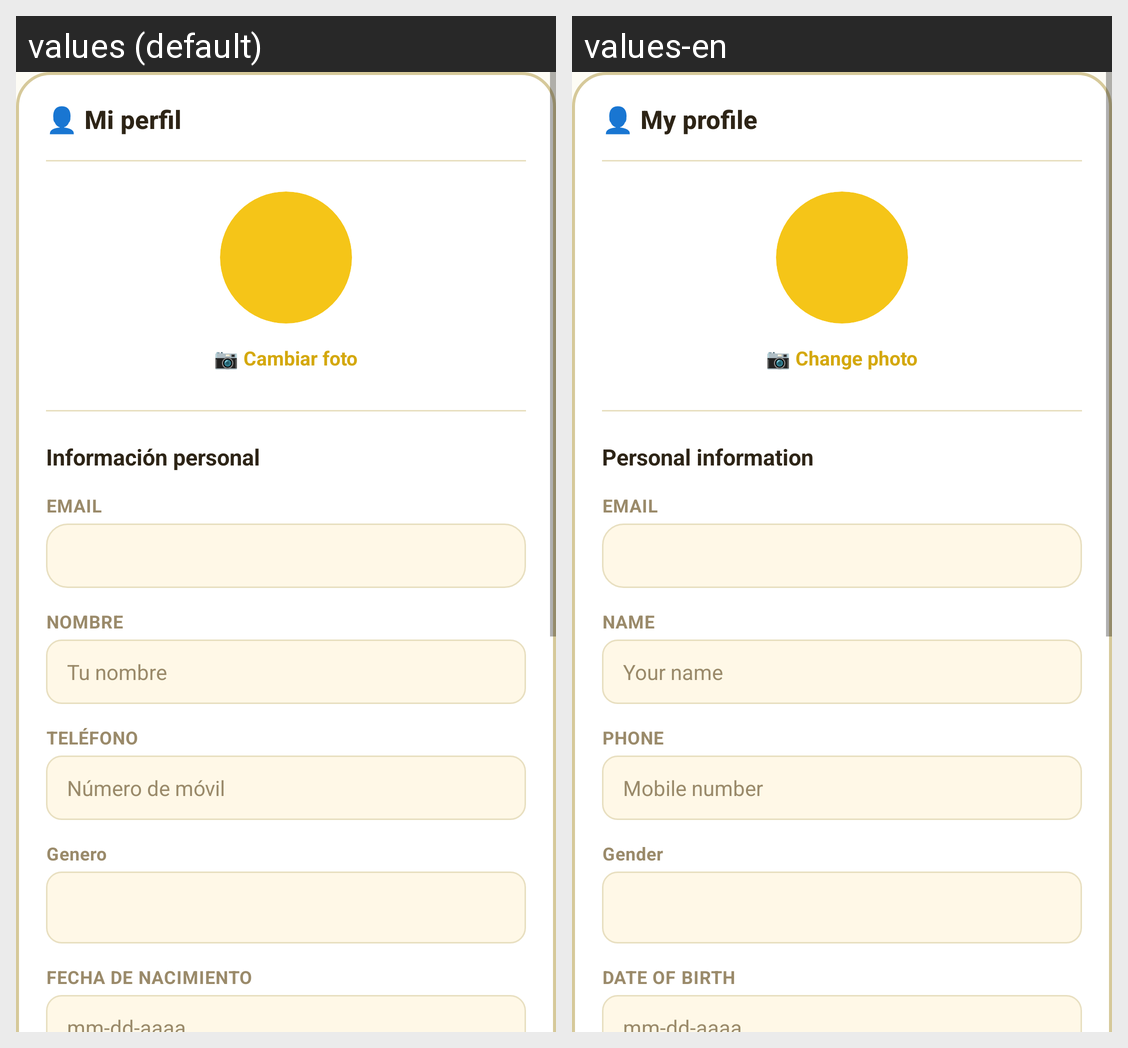

The Android screen above is rendered under two locales of the same app. Produce the string resources it draws, with the default and per-locale values.
Android screen res/layout/fragment_mi_perfil.xml rendered under 2 locales, left to right: values (default), values-en. Device: Nexus 5 (rendered at 1080×1920; each locale shown at half size, 540×960, under a caption strip naming it); theme Theme.HomneyApp.
Strings drawn on this screen, with the default value and each locale's value (text and hints the layout hard-codes, and strings that could not be matched under every locale, appear in the picture but are not listed):

mi_perfil_toolbar
  values: 👤 Mi perfil
  values-en: 👤 My profile

cambiar_foto_menu
  values: 📷 Cambiar foto
  values-en: 📷 Change photo

informaci_n_personal
  values: Información personal
  values-en: Personal information

email
  values: EMAIL
  values-en: EMAIL

nombre
  values: NOMBRE
  values-en: NAME

tu_nombre
  values: Tu nombre
  values-en: Your name

tel_fono
  values: TELÉFONO
  values-en: PHONE

n_mero_de_m_vil
  values: Número de móvil
  values-en: Mobile number

genero
  values: Genero
  values-en: Gender

fecha_de_nacimiento
  values: FECHA DE NACIMIENTO
  values-en: DATE OF BIRTH
